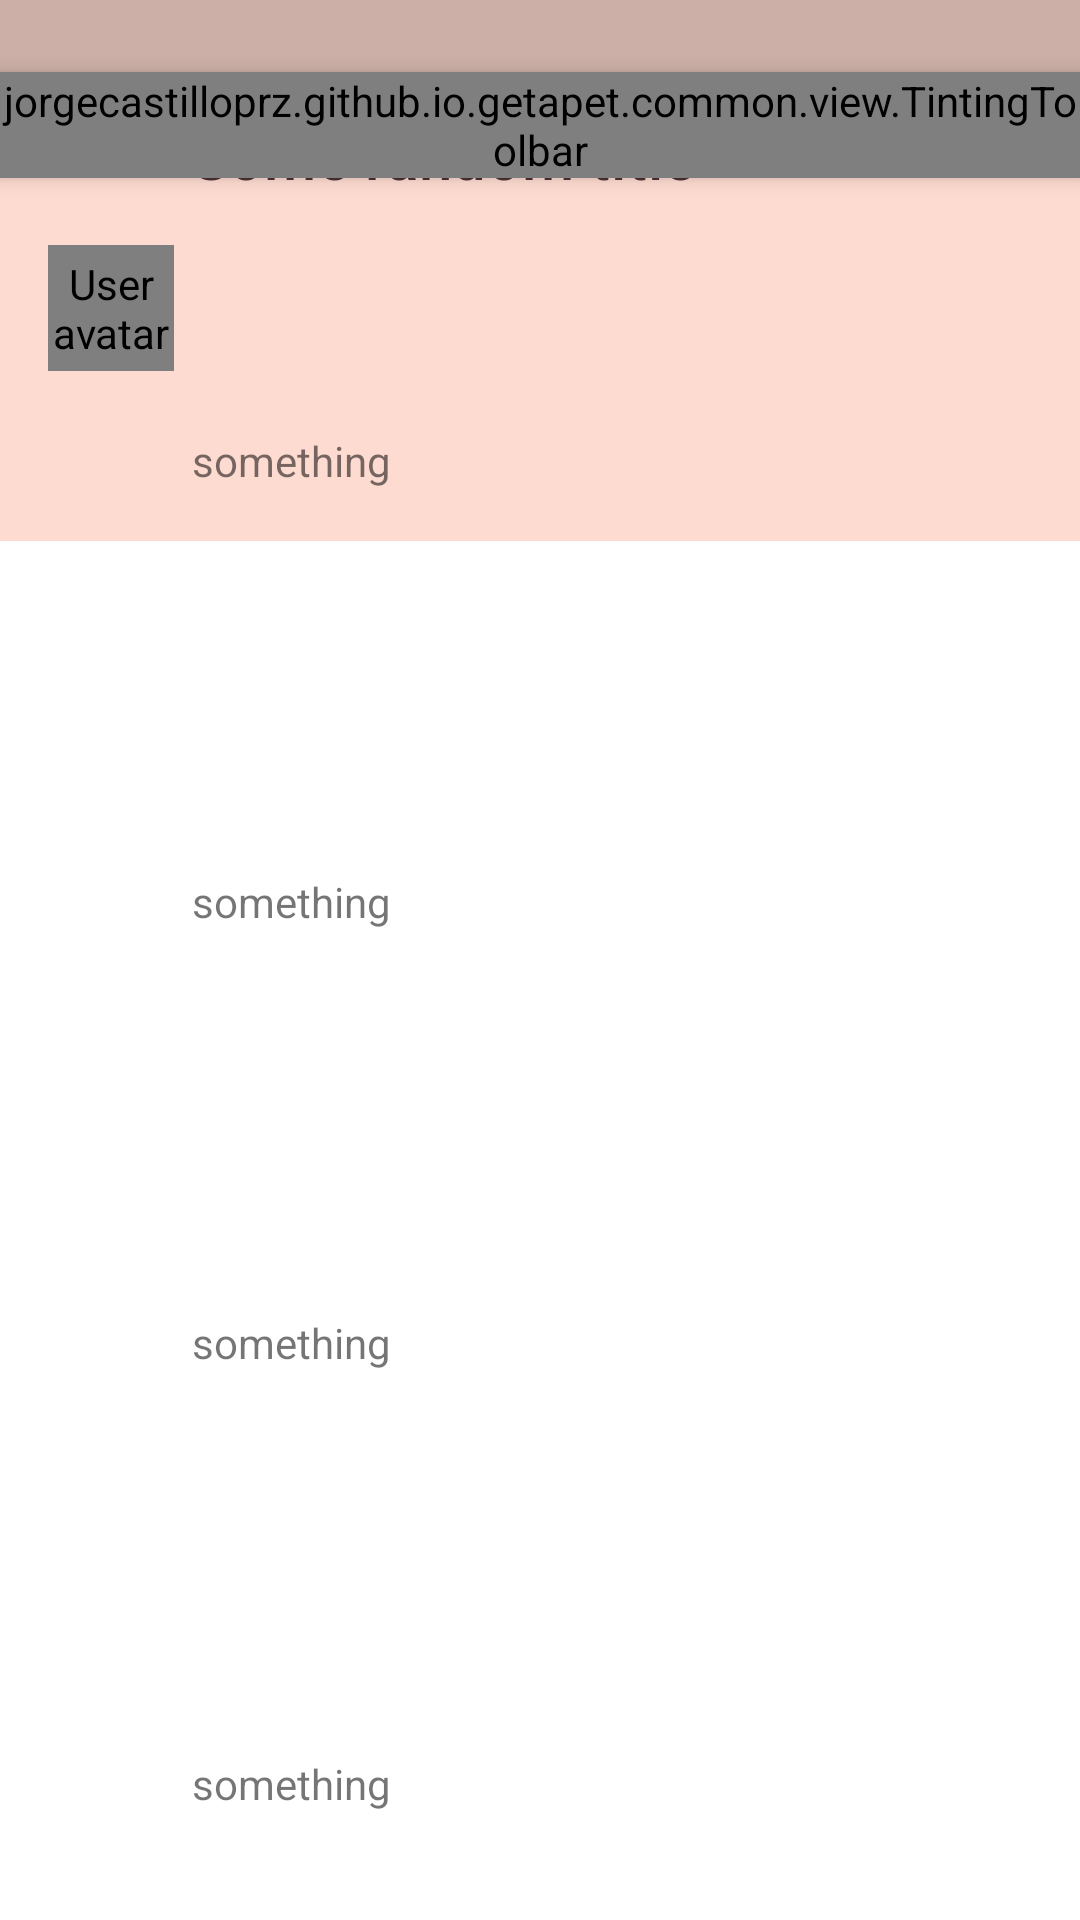

This screen was rendered from an Android layout file. Write that file and the resources it references.
<!-- AndroidManifest.xml: application theme AppTheme -->
<!-- res/layout/activity_pet_detail_end.xml -->
<?xml version="1.0" encoding="utf-8"?>
<androidx.constraintlayout.motion.widget.MotionLayout
        xmlns:android="http://schemas.android.com/apk/res/android"
        xmlns:app="http://schemas.android.com/apk/res-auto"
        xmlns:tools="http://schemas.android.com/tools"
        android:id="@+id/details_motion"
        android:layout_width="match_parent"
        android:layout_height="match_parent"
        android:fitsSystemWindows="true"
        android:background="@color/productGridBackgroundColor"
        tools:showPaths="true">

    <ImageView
            android:id="@+id/details_header"
            android:layout_width="0dp"
            android:layout_height="@dimen/detail_header_height"
            android:background="@color/colorPrimary"
            android:contentDescription="@string/detail_image_description"
            android:scaleType="centerCrop"
            app:layout_constraintBottom_toBottomOf="@id/details_appbar_background"
            app:layout_constraintEnd_toEndOf="parent"
            app:layout_constraintStart_toStartOf="parent"
            app:layout_constraintTop_toTopOf="parent"
            tools:src="@drawable/mock_header_image"/>

    <View
            android:id="@+id/details_header_scrim"
            android:layout_width="0dp"
            android:layout_height="0dp"
            android:background="@color/colorPrimary"
            app:layout_constraintBottom_toBottomOf="@id/details_header"
            app:layout_constraintEnd_toEndOf="@id/details_header"
            app:layout_constraintStart_toStartOf="@id/details_header"
            app:layout_constraintTop_toTopOf="@id/details_header"/>

    <View
            android:id="@+id/details_appbar_background"
            android:layout_width="0dp"
            android:layout_height="?android:attr/actionBarSize"
            android:elevation="@dimen/details_appbar_elevation"
            app:layout_constraintEnd_toEndOf="@id/details_rv"
            app:layout_constraintStart_toStartOf="@id/details_rv"
            app:layout_constraintTop_toBottomOf="@id/details_status_bar_anchor"/>

    <TextView
            android:id="@+id/details_title"
            android:layout_width="0dp"
            android:layout_height="wrap_content"
            android:layout_marginStart="64dp"
            android:layout_marginEnd="48dp"
            android:elevation="@dimen/details_appbar_elevation"
            android:ellipsize="end"
            android:text="Some random title"
            android:textAppearance="@style/TextAppearance.MaterialComponents.Headline6"
            app:layout_constraintBottom_toBottomOf="@id/details_appbar_background"
            app:layout_constraintEnd_toEndOf="@id/details_appbar_background"
            app:layout_constraintStart_toStartOf="@id/details_appbar_background"
            app:layout_constraintTop_toTopOf="@id/details_appbar_background"/>

    <TextView
            android:id="@+id/details_subtitle"
            android:layout_width="0dp"
            android:layout_height="wrap_content"
            android:alpha="0"
            android:contentDescription="Insert some description here!"
            android:elevation="@dimen/details_appbar_elevation"
            android:ellipsize="end"
            android:text="Drama // Fantasy"
            android:textAppearance="@style/TextAppearance.MaterialComponents.Caption"
            android:textColor="#000000"
            android:visibility="invisible"
            app:layout_constraintEnd_toEndOf="@id/details_title"
            app:layout_constraintStart_toStartOf="@id/details_title"
            app:layout_constraintTop_toBottomOf="@id/details_title"/>

    <jorgecastilloprz.github.io.getapet.common.view.TintingToolbar
            android:id="@+id/details_toolbar"
            style="@style/Widget.Shrine.Toolbar"
            android:layout_width="match_parent"
            android:layout_height="wrap_content"
            android:background="@android:color/transparent"
            android:elevation="@dimen/details_appbar_elevation"
            app:layout_constraintTop_toBottomOf="@id/details_status_bar_anchor"
            app:navigationIcon="@drawable/ic_close_black_24dp_dark"
            tools:ignore="RtlSymmetry"/>

    <de.hdodenhof.circleimageview.CircleImageView
            android:id="@+id/avatar"
            android:layout_width="@dimen/avatar_size"
            android:layout_height="0dp"
            android:layout_marginStart="@dimen/spacing_medium"
            android:layout_marginTop="@dimen/spacing_medium"
            android:contentDescription="@string/avatar_description"
            android:scaleType="centerCrop"
            app:layout_constraintDimensionRatio="1:1"
            app:layout_constraintStart_toStartOf="parent"
            app:layout_constraintTop_toBottomOf="@id/details_title"
            tools:background="@color/colorPrimary"/>

    <androidx.core.widget.NestedScrollView
            android:id="@+id/details_rv"
            android:layout_width="0dp"
            android:layout_height="0dp"
            android:background="@color/productGridBackgroundColor"
            app:layout_constraintBottom_toBottomOf="parent"
            app:layout_constraintEnd_toEndOf="parent"
            app:layout_constraintStart_toStartOf="parent"
            app:layout_constraintTop_toBottomOf="@id/details_appbar_background">

        <LinearLayout
                android:layout_width="match_parent"
                android:layout_height="wrap_content"
                android:orientation="vertical">

            <TextView
                    android:layout_width="match_parent"
                    android:layout_height="wrap_content"
                    android:padding="@dimen/spacing_extra_large"
                    android:text="something"/>

            <TextView
                    android:layout_width="match_parent"
                    android:layout_height="wrap_content"
                    android:padding="@dimen/spacing_extra_large"
                    android:text="something"/>

            <TextView
                    android:layout_width="match_parent"
                    android:layout_height="wrap_content"
                    android:padding="@dimen/spacing_extra_large"
                    android:text="something"/>

            <TextView
                    android:layout_width="match_parent"
                    android:layout_height="wrap_content"
                    android:padding="@dimen/spacing_extra_large"
                    android:text="something"/>

            <TextView
                    android:layout_width="match_parent"
                    android:layout_height="wrap_content"
                    android:padding="@dimen/spacing_extra_large"
                    android:text="something"/>

            <TextView
                    android:layout_width="match_parent"
                    android:layout_height="wrap_content"
                    android:padding="@dimen/spacing_extra_large"
                    android:text="something"/>

            <TextView
                    android:layout_width="match_parent"
                    android:layout_height="wrap_content"
                    android:padding="@dimen/spacing_extra_large"
                    android:text="something"/>
        </LinearLayout>
    </androidx.core.widget.NestedScrollView>

    
    <View
            android:id="@+id/details_status_bar_anchor"
            android:layout_width="match_parent"
            android:layout_height="24dp"
            android:background="@drawable/status_bar_translucent_scrim"/>

</androidx.constraintlayout.motion.widget.MotionLayout>
<!-- resources referenced by this layout -->
<resources>
  <color name="colorPrimary">#FEDBD0</color>
  <dimen name="avatar_size">42dp</dimen>
  <dimen name="detail_header_height">280dp</dimen>
  <dimen name="details_appbar_elevation">4dp</dimen>
  <dimen name="spacing_extra_large">64dp</dimen>
  <dimen name="spacing_medium">16dp</dimen>
  <!-- drawable ic_close_black_24dp_dark (drawable) -->
  <vector android:height="24dp" android:tint="#442C2E"
      android:viewportHeight="24.0" android:viewportWidth="24.0"
      android:width="24dp" xmlns:android="http://schemas.android.com/apk/res/android">
      <path android:fillColor="#FF000000" android:pathData="M19,6.41L17.59,5 12,10.59 6.41,5 5,6.41 10.59,12 5,17.59 6.41,19 12,13.41 17.59,19 19,17.59 13.41,12z"/>
  </vector>
  <!-- drawable mock_header_image: webp bitmap (drawable-nodpi, 22750 bytes) -->
  <!-- drawable status_bar_translucent_scrim (drawable) -->
  <?xml version="1.0" encoding="utf-8"?>
  <shape xmlns:android="http://schemas.android.com/apk/res/android">
      <solid android:color="#32000000" />
  </shape>
  <string name="avatar_description">User avatar</string>
  <string name="detail_image_description">Header image showing the pet</string>
  <style name="AppTheme" parent="Theme.MaterialComponents.Light.NoActionBar">
          <item name="colorPrimary">@color/colorPrimary</item>
          <item name="colorSecondary">@color/colorSecondary</item>
          <item name="colorAccent">@color/colorPrimary</item>
          <item name="colorPrimaryDark">@color/colorPrimaryDark</item>
          <item name="android:textColorPrimary">@color/textColor</item>
          <item name="toolbarStyle">@style/Widget.GetAPet.Toolbar</item>
          <item name="colorControlHighlight">@color/colorSecondary</item>
      </style>
  <color name="colorSecondary">#FEEAE6</color>
  <color name="colorPrimaryDark">#EBC9BE</color>
  <color name="textColor">#442C2E</color>
  <style name="Widget.GetAPet.Toolbar" parent="Widget.MaterialComponents.Toolbar">
          <item name="android:background">@color/colorPrimary</item>
          <item name="titleTextAppearance">@style/TextAppearance.ToolbarTitle</item>
      </style>
  <style name="TextAppearance.ToolbarTitle" parent="TextAppearance.MaterialComponents.Headline3">
          <item name="android:textAllCaps">true</item>
          <item name="android:textSize">16sp</item>
          <item name="android:textStyle">bold</item>
          <item name="android:textColor">@color/textColor</item>
          <item name="android:letterSpacing">0.10</item>
          <item name="android:fontFamily">@font/rubik_regular_family</item>
      </style>
</resources>
